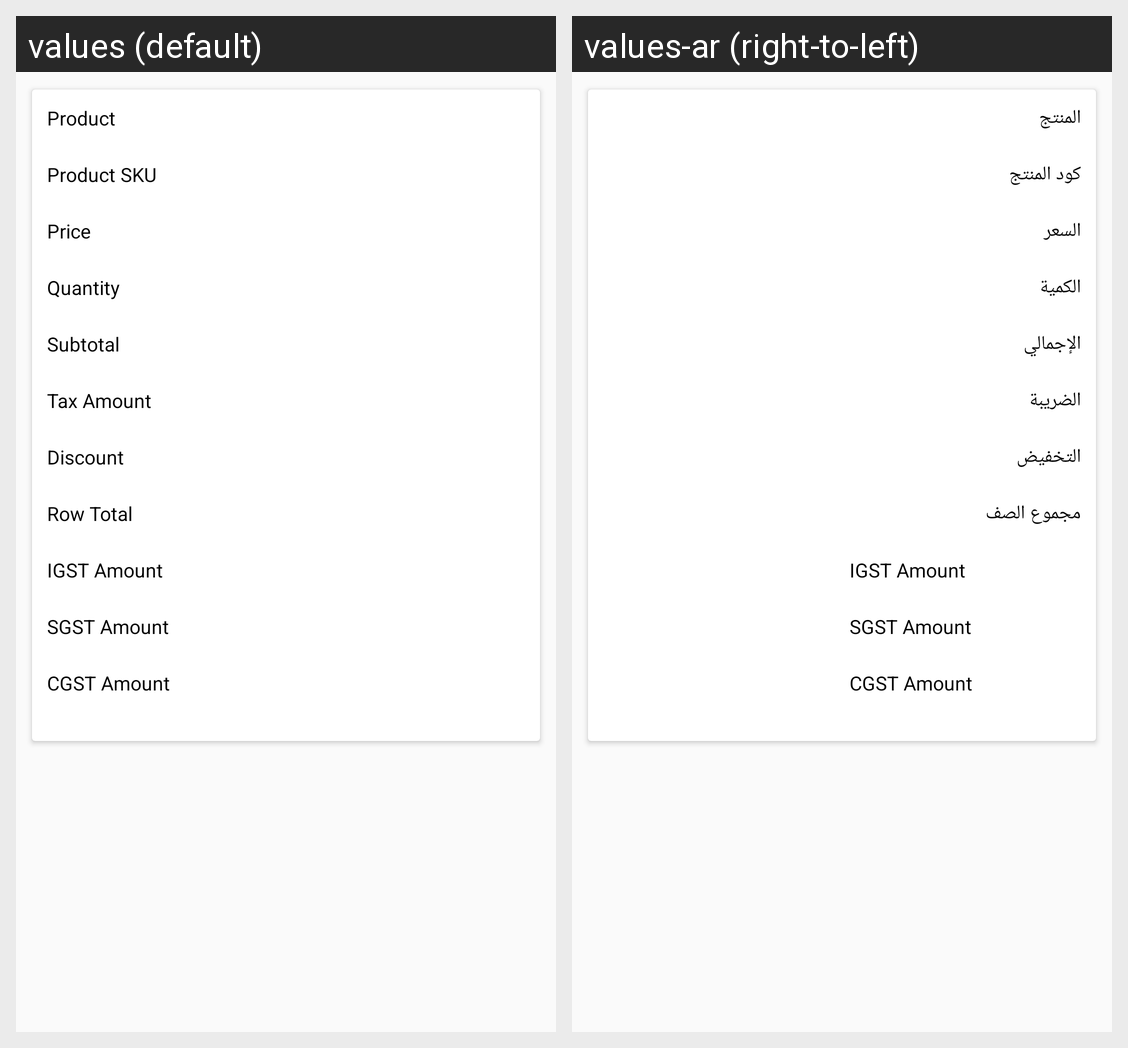

Translations of the strings shown on this Android screen, per locale in the grid:
Android screen res/layout/ced_multivendor_orderplaceditems_list.xml rendered under 2 locales, left to right: values (default), values-ar (right-to-left). Device: Nexus 5 (rendered at 1080×1920; each locale shown at half size, 540×960, under a caption strip naming it); theme AppTheme.
Strings drawn on this screen, with the default value and each locale's value (text and hints the layout hard-codes, and strings that could not be matched under every locale, appear in the picture but are not listed):

Product
  values: Product
  values-ar: المنتج

prod_SKU
  values: Product SKU
  values-ar: كود المنتج

price
  values: Price
  values-ar: السعر

Quantity
  values: Quantity
  values-ar: الكمية

Subtotal
  values: Subtotal
  values-ar: الإجمالي

TaxAmount
  values: Tax Amount
  values-ar: الضريبة

Discount
  values: Discount
  values-ar: التخفيض

RowTotal
  values: Row Total
  values-ar: مجموع الصف
